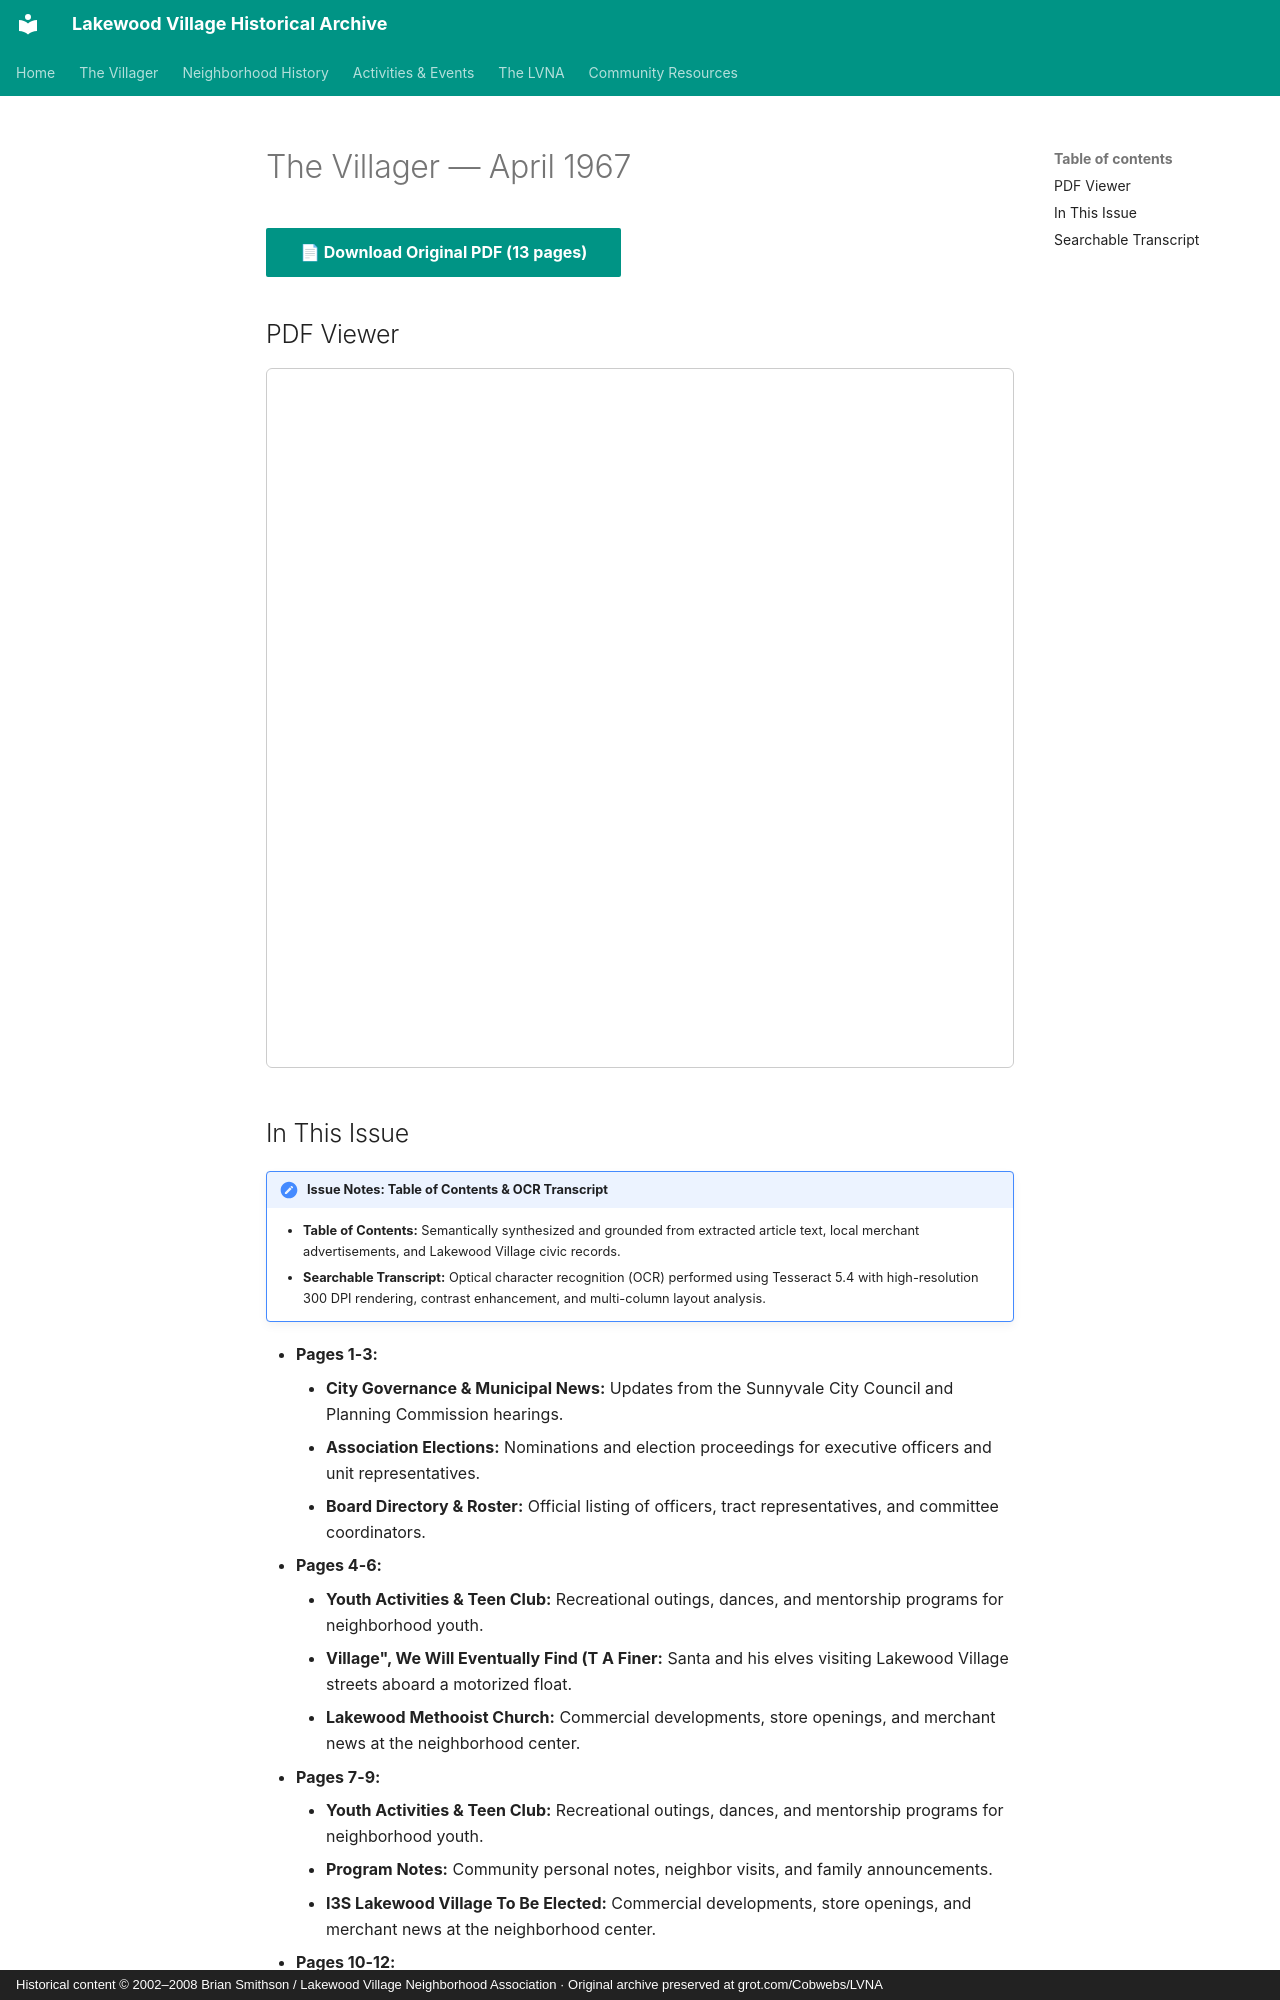

repository: patpat9/lvna_archive · page: Villager/Issues/1967-04/index.html · generator: mkdocs · copyright: Historical content © 2002–2008 Brian Smithson / Lakewood Village Neighborhood Association · Original archive preserved at grot.com/Cobwebs/LVNA

# The Villager — April 1967

[📄 **Download Original PDF** (13 pages)](../Villager_Back_Issues/More_LVRA_Villager/1967-04.pdf){ .md-button .md-button--primary }

## PDF Viewer

<iframe src="../../../Villager/Villager_Back_Issues/More_LVRA_Villager/1967-04.pdf" width="100%" height="700px" style="border: 1px solid #ccc; border-radius: 6px;">
  <p>Your browser does not support inline PDFs. <a href="../../../Villager/Villager_Back_Issues/More_LVRA_Villager/1967-04.pdf">Click here to download.</a></p>
</iframe>

## In This Issue

!!! note "Issue Notes: Table of Contents & OCR Transcript"
    - **Table of Contents:** Semantically synthesized and grounded from extracted article text, local merchant advertisements, and Lakewood Village civic records.
    - **Searchable Transcript:** Optical character recognition (OCR) performed using Tesseract 5.4 with high-resolution 300 DPI rendering, contrast enhancement, and multi-column layout analysis.

- **Pages 1-3:**
    - **City Governance & Municipal News:** Updates from the Sunnyvale City Council and Planning Commission hearings.
    - **Association Elections:** Nominations and election proceedings for executive officers and unit representatives.
    - **Board Directory & Roster:** Official listing of officers, tract representatives, and committee coordinators.
- **Pages 4-6:**
    - **Youth Activities & Teen Club:** Recreational outings, dances, and mentorship programs for neighborhood youth.
    - **Village", We Will Eventually Find (T A Finer:** Santa and his elves visiting Lakewood Village streets aboard a motorized float.
    - **Lakewood Methooist Church:** Commercial developments, store openings, and merchant news at the neighborhood center.
- **Pages 7-9:**
    - **Youth Activities & Teen Club:** Recreational outings, dances, and mentorship programs for neighborhood youth.
    - **Program Notes:** Community personal notes, neighbor visits, and family announcements.
    - **I3S Lakewood Village To Be Elected:** Commercial developments, store openings, and merchant news at the neighborhood center.
- **Pages 10-12:**
    - **Tickets For The Baseball Came On:** Bayside Little League standings, team rosters, and game highlights.
    - **The Easter Parade, To Be Helo On:** Annual parade celebration through Lakewood Village streets.
    - **Community Drives & Cleanups:** Neighborhood cleanup initiatives, dumpster days, and fundraising rummage sales.
- **Page 13:**
    - **Christmas Parade. We O1On'T Win Any:** Annual parade celebration through Lakewood Village streets.
    - **We The People Here In Lakewioo Village:** Santa and his elves visiting Lakewood Village streets aboard a motorized float.
    - **Beautiful Especially In Lakewood Villa.:** Commercial developments, store openings, and merchant news at the neighborhood center.
